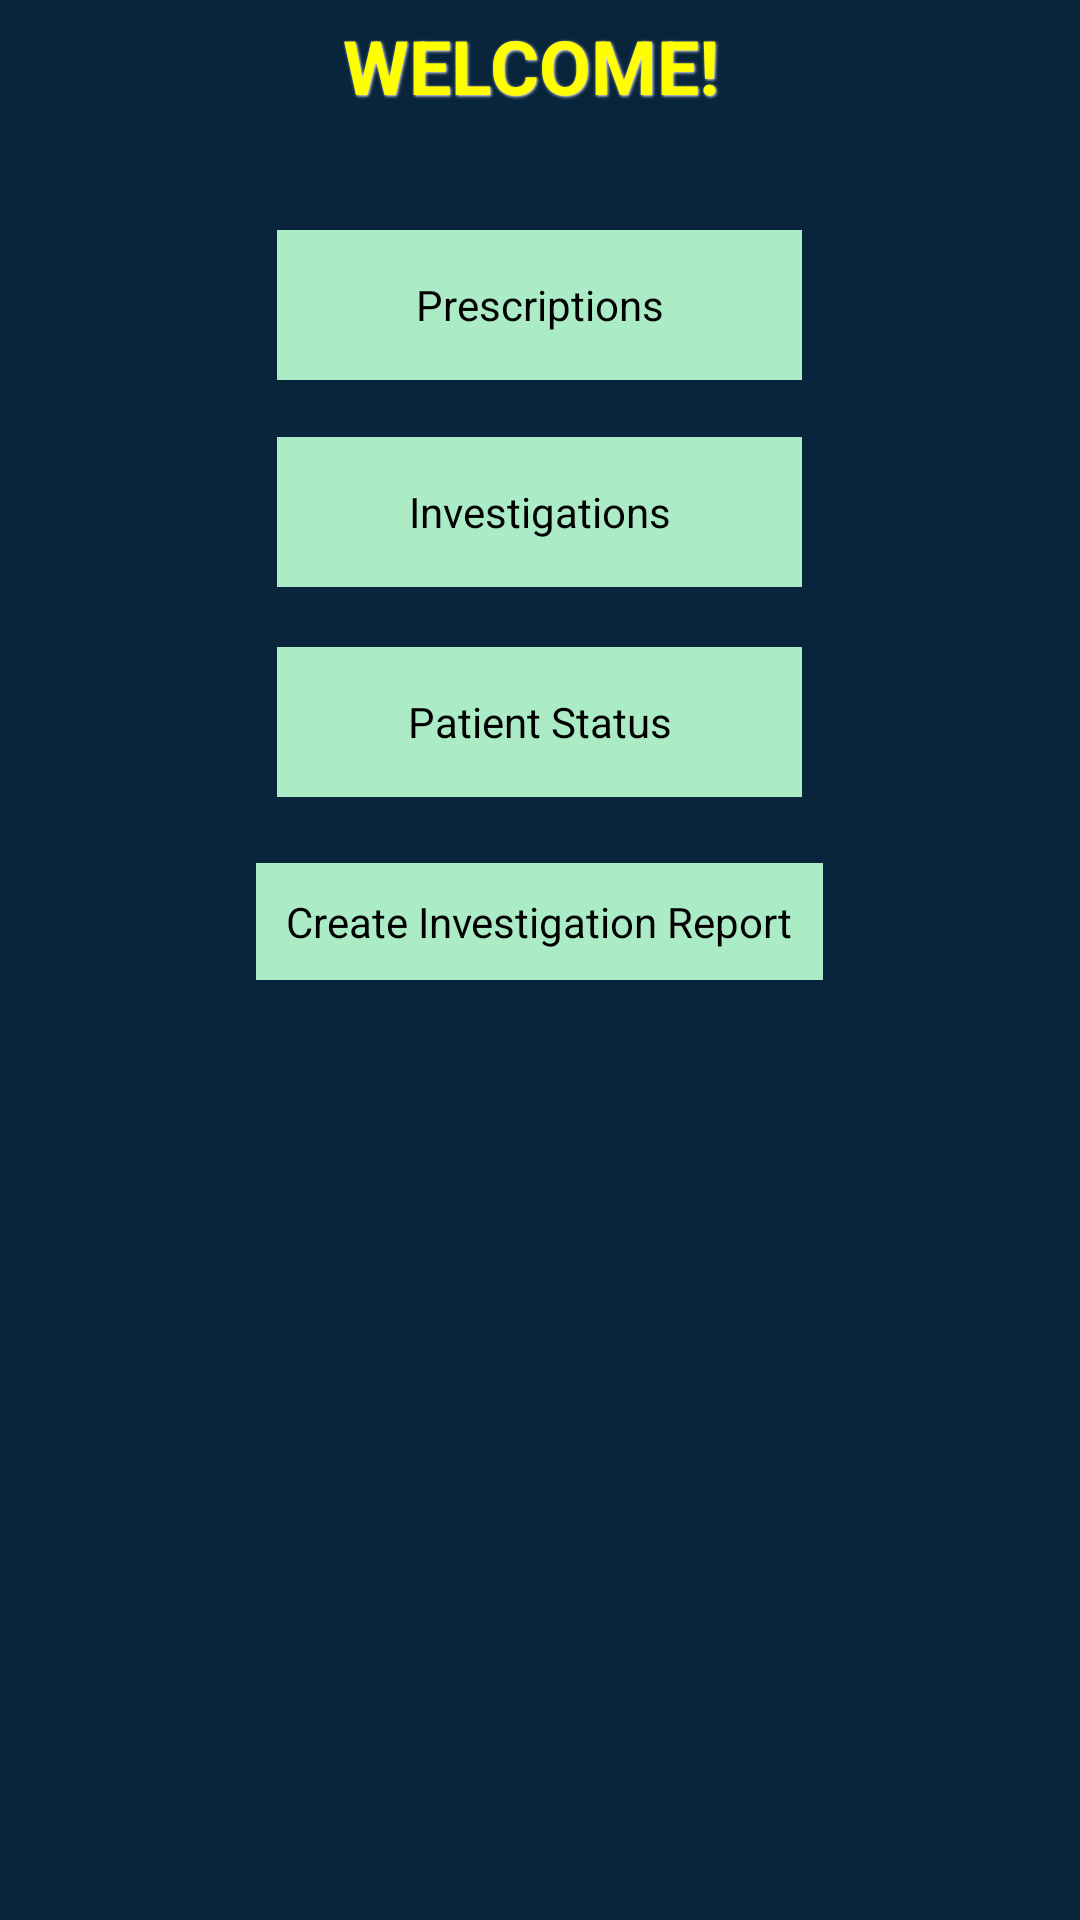

Layout XML and referenced resources for this Android screen:
<!-- AndroidManifest.xml: application theme AppTheme -->
<!-- res/layout/activity_idoc_patient_menu.xml -->
<RelativeLayout xmlns:android="http://schemas.android.com/apk/res/android"
    xmlns:tools="http://schemas.android.com/tools"
    android:layout_width="match_parent"
    android:layout_height="match_parent"
    android:paddingLeft="@dimen/activity_horizontal_margin"
    android:paddingRight="@dimen/activity_horizontal_margin"
    android:paddingTop="@dimen/activity_vertical_margin"
    android:paddingBottom="@dimen/activity_vertical_margin"
    android:background="#08253c"
    tools:context=".AdminActivity"
    >
    
     <TextView
         android:id="@+id/textViewc1"
         style="@style/BlackText"
         android:layout_height="wrap_content"
         android:layout_alignParentTop="true"
         android:layout_marginTop="211dp"
         android:gravity="center"
         android:textAppearance="?android:attr/textAppearanceLarge"
         android:text="WELCOME! "
         android:textColor="#FFFF00" />

    <Button
        android:id="@+id/idoctor_oi"
        android:layout_width="175dp"
        android:layout_height="50dp"
        android:layout_below="@+id/idoctor_op"
        android:layout_centerHorizontal="true"
        android:layout_marginTop="19dp"
        android:text="Investigations"
        android:textColor="#000"
        android:background="#abebc6" />

    <Button
        android:id="@+id/idoctor_ps"
        android:layout_width="175dp"
        android:layout_height="50dp"
        android:layout_alignLeft="@+id/idoctor_oi"
        android:layout_below="@+id/idoctor_oi"
        android:layout_marginTop="20dp"
        android:text="Patient Status"
        android:textColor="#000"
        android:background="#abebc6" />

    <Button
        android:id="@+id/idoctor_op"
        android:layout_width="175dp"
        android:layout_height="50dp"
        android:layout_alignLeft="@+id/idoctor_oi"
        android:layout_below="@+id/textViewc1"
        android:layout_marginTop="33dp"
        android:text="Prescriptions"
        android:textColor="#000"
        android:background="#abebc6" />

    <Button
        android:id="@+id/ir_button1"
        android:layout_width="wrap_content"
        android:layout_height="wrap_content"
        android:layout_below="@+id/idoctor_ps"
        android:layout_centerHorizontal="true"
        android:layout_marginTop="22dp"
        android:text="Create Investigation Report"
        android:textColor="#000"
        android:background="#abebc6"
        android:padding="10dp" />

</RelativeLayout>
<!-- resources referenced by this layout -->
<resources>
  <style name="BlackText">
          <item name="android:layout_width">fill_parent</item>
          <item name="android:layout_height">wrap_content</item>
          <item name="android:textColor">#000000</item>
          <item name="android:gravity">center</item>
          <item name="android:layout_margin">5dp</item>
          <item name="android:textSize">25sp</item>
          <item name="android:textStyle">bold</item>
          <item name="android:shadowColor">#ffffff</item>
          <item name="android:shadowDx">1</item>
          <item name="android:shadowDy">1</item>
          <item name="android:shadowRadius">2</item>
      </style>
  <style name="AppTheme" parent="AppBaseTheme">
          
      </style>
  <style name="AppBaseTheme" parent="android:Theme.Light">
          
      </style>
</resources>
